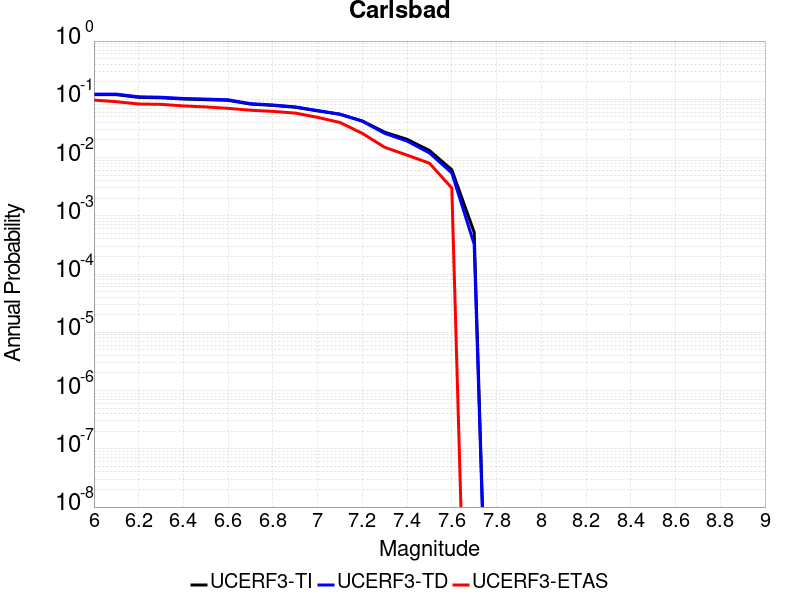

The file beside this chart, header and first rows:
Magnitude, UCERF3-TI Prob, UCERF3-TD Prob, UCERF3-ETAS Prob
6.0, 0.1201, 0.1228, 0.097
6.1, 0.1201, 0.1228, 0.091
6.2, 0.108, 0.1105, 0.083
6.3, 0.1062, 0.1086, 0.082
6.4, 0.1011, 0.1033, 0.077
6.5, 0.09881, 0.101, 0.074
6.6, 0.09605, 0.09819, 0.07
6.7, 0.08272, 0.08426, 0.065
6.8, 0.07858, 0.08, 0.062
6.9, 0.073, 0.07419, 0.058
7.0, 0.06332, 0.06408, 0.049
7.1, 0.05526, 0.05565, 0.04
7.2, 0.04245, 0.0421, 0.026
7.3, 0.02727, 0.02599, 0.015
7.4, 0.02054, 0.01918, 0.011
7.5, 0.01323, 0.01201, 0.008
7.6, 0.00617, 0.005437, 0.003
7.7, 5.2144495E-4, 3.2505541E-4, 0.0
